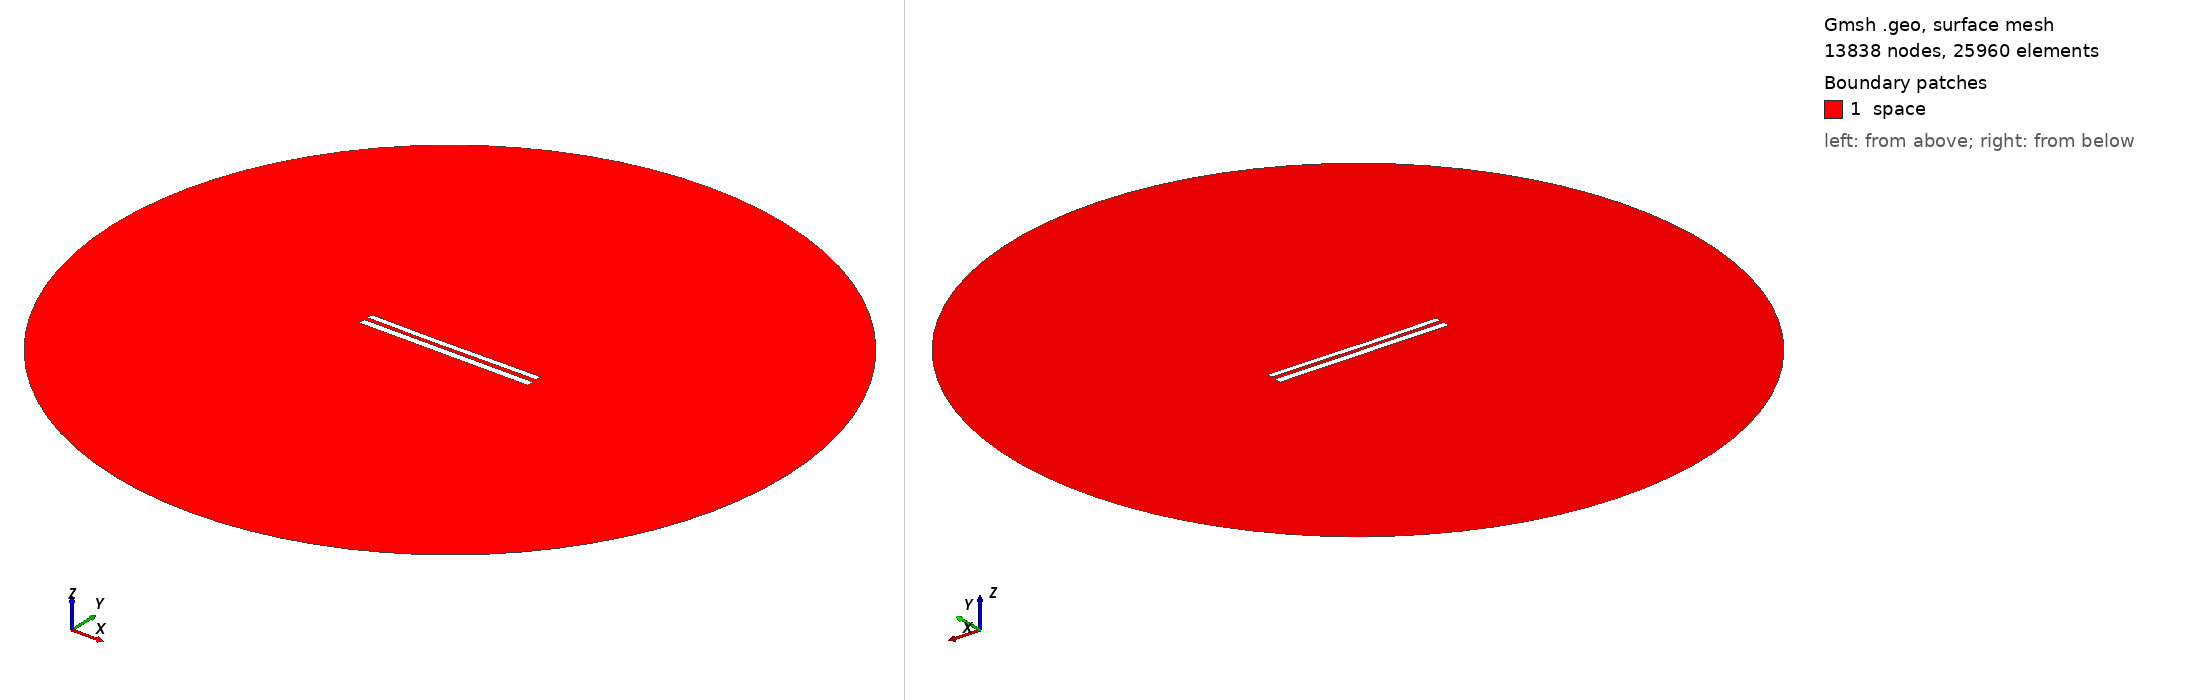

Gmsh geometry script, surface-meshed: 13838 nodes, 25960 surface elements. Boundary patches (legend numbers): 1 space. Left view from above one corner, right view from below the opposite corner. Legend entries are the model's physical surfaces. The drawing asked Gmsh for element sizes between 1% and 20% of the model's largest extent; the script's own settings can give other sizes.

=== 8508.geo (drawn) ===
//---------------------------------------
// Geometry kernel
//---------------------------------------

SetFactory("OpenCASCADE");



//---------------------------------------
// Parameters of the geometry
//---------------------------------------

// Overetch of the upper plate
overetch = 0.25;

// Distance between the plates
distance = 2.25;

// Discretization over the x axis (for the deformation)
nx = 50; 

// Length of the plate
L = 100 - overetch; 

// Number of modes
n = 4; 

// 1st mode coefficient
coeff(1) = 0.07499999999999998;
beta(1) = 0.596864 * 3.1415926535 / L;

// 2nd mode coefficient
coeff(2) = -0.15;
beta(2) = 1.49418 * 3.1415926535 / L;

// 3rd mode coefficient
coeff(3) = -0.075;
beta(3) = 2.50025 * 3.1415926535 / L;

// 4th mode coefficient
coeff(4) = 0.0;
beta(4) = 3.49999 * 3.1415926535 / L;



//---------------------------------------
// Upper plate (deformed rectangle)
//---------------------------------------

// Coordiantes of the upper plate
xmin = -50;
xmax = 50 - overetch;

// Height of the upper plate
yheight = 4 - 2 * overetch;

// Indexes of the points
UpperID[] = {};
LowerID[] = {};
LeftID[] = {};
RightID[] = {};

// Point index
p = 1;

// Horizontal edges
For i In {1:nx}
    x = xmin + (i-1)*(xmax - xmin)/(nx-1);

    y_bottom = distance / 2 + overetch;
    For j In {1:n}
        C = (Cosh(beta(j)*L) + Cos(beta(j)*L)) / (Sinh(beta(j)*L) + Sin(beta(j)*L));
        y_bottom  = y_bottom + coeff(j) * (Cosh(beta(j)*(x+50)) - Cos(beta(j)*(x+50)) - C * (Sinh(beta(j)*(x+50)) - Sin(beta(j)*(x+50))));
    EndFor

    y_top = y_bottom + yheight;

    Point(p) = {x, y_top, 0, 1.0};
    UpperID[i] = p;
    p = p + 1;

    Point(p) = {x, y_bottom, 0, 1.0};
    LowerID[i] = p;
    p = p + 1;
EndFor

// Create point lists
UpperPts[] = {}; LowerPts[] = {};
For i In {1:nx}
  UpperPts[] += {UpperID[i]};
  LowerPts[] += {LowerID[i]};
EndFor

// Build splines
Spline(1) = {UpperPts[]};
Spline(2) = {LowerPts[]};
Line(3) = {LowerPts[nx-1], UpperPts[nx-1]};
Line(4) = {LowerPts[0], UpperPts[0]};

// Build the plane surface
Curve Loop(1) = {2, 3, -1, -4};
Plane Surface(1) = {1};



//---------------------------------------
// Lower plate (rectangle)
//---------------------------------------

// Vertices
Point(1001) = {-50, -1, 0, 1.0};
Point(1002) = { 50, -1, 0, 1.0};
Point(1003) = { 50,  -5, 0, 1.0};
Point(1004) = {-50,  -5, 0, 1.0};

// Edges
Line(5) = {1001, 1002};
Line(6) = {1002, 1003};
Line(7) = {1003, 1004};
Line(8) = {1004, 1001};

// Plane surface
Line Loop(2) = {5, 6, 7, 8};
Plane Surface(2) = {2}; 



//---------------------------------------
// Outer (fictious) boundary
//---------------------------------------

// Points
Point(1005) = {0, 0, 0};       // Center
Point(1006) = {200, 0, 0};     // Start point
Point(1007) = {0, 200, 0};     // 90 degrees
Point(1008) = {-200, 0, 0};    // 180 degrees
Point(1009) = {0, -200, 0};    // 270 degrees

// Circle arcs (each needs start, center, end)
Circle(9) = {1006, 1005, 1007};
Circle(10) = {1007, 1005, 1008};
Circle(11) = {1008, 1005, 1009};
Circle(12) = {1009, 1005, 1006};

// Plane surface for the entire domain
Curve Loop(3) = {9, 10, 11, 12};
Surface(3) = {3};

// Subtract the plates from the whole domain to obtain the actual domain where we want to solve the equations
BooleanDifference{ Surface{3}; Delete; }{ Surface{1}; Surface{2}; Delete; }




//---------------------------------------
// Transfinite Lines/Curves
//---------------------------------------

// Set the number of points on the boundaries
r = 7;

// Plates
Transfinite Curve {1, 2} = 50*r Using Progression 1;
Transfinite Curve {3, 4} = 2*r Using Progression 1;
Transfinite Line {5, 7} = 50*r Using Progression 1;
Transfinite Line {6, 8} = 2*r Using Progression 1;

// Outer boundary
Transfinite Line {9, 10, 11, 12} = 20 Using Progression 1;



//---------------------------------------
// Physical groups
//---------------------------------------                

// Physical curves (boundaries)
Physical Line("force_segment", 10) = {2};
Physical Line("upper_plate", 11) = {1, 3, 4};
Physical Line("lower_plate", 12) = {5, 6, 7, 8};
Physical Line("boundary", 20) = {9, 10, 11, 12};

// Physical Surfaces
Physical Surface("space", 30) = {3};



//---------------------------------------
// 6. Generate the Mesh
//---------------------------------------

// 2D mesh generation
Mesh 2;
